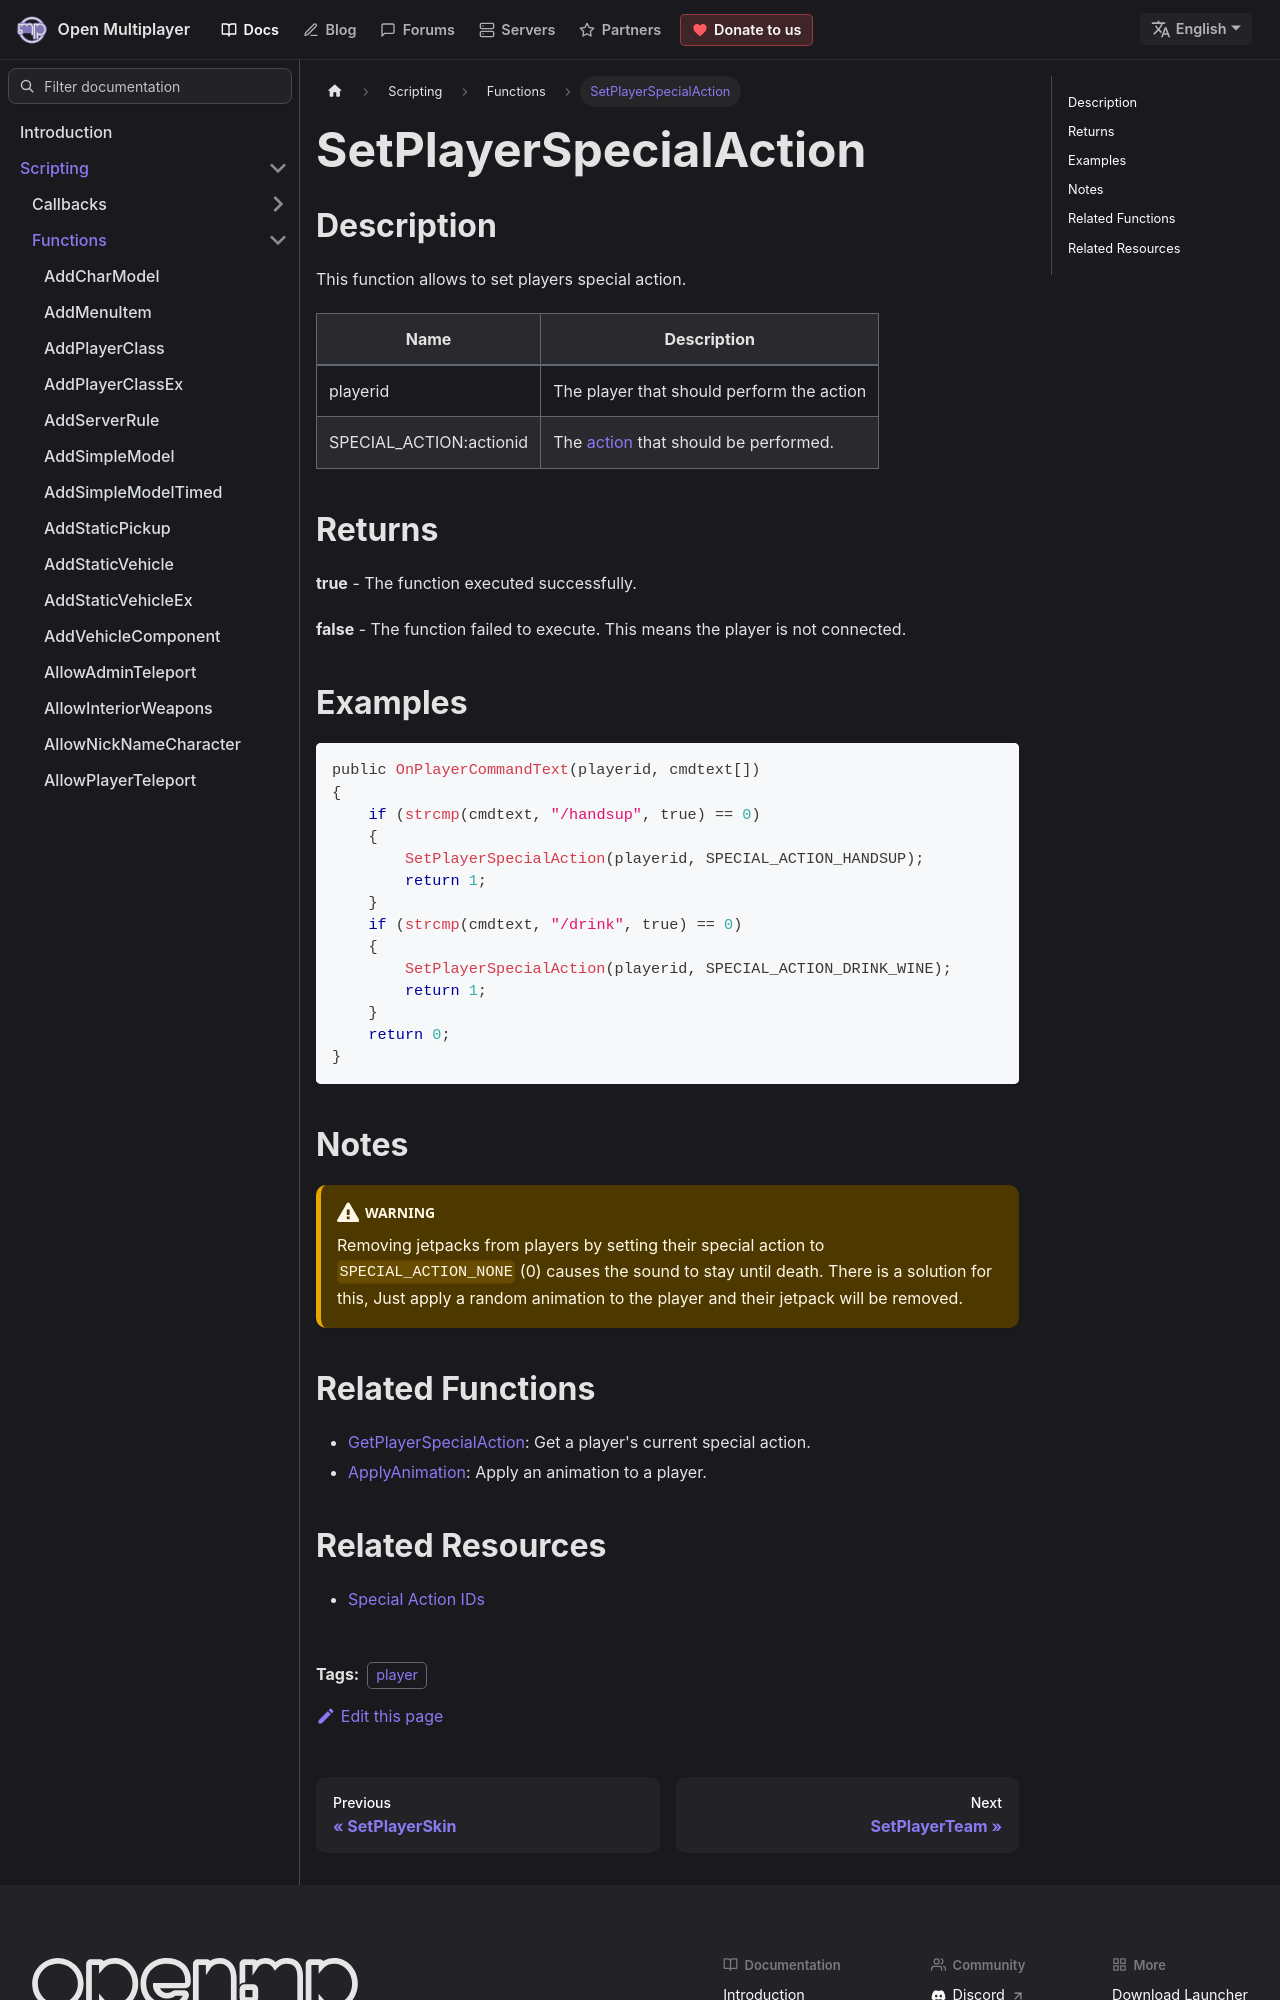

repository: openmultiplayer/web · page: docs/scripting/functions/SetPlayerSpecialAction.html · generator: docusaurus

---
title: SetPlayerSpecialAction
sidebar_label: SetPlayerSpecialAction
description: This function allows to set players special action.
tags: ["player"]
---

## Description

This function allows to set players special action.

| Name                    | Description                                                         |
| ----------------------- | ------------------------------------------------------------------- |
| playerid                | The player that should perform the action                           |
| SPECIAL_ACTION:actionid | The [action](../resources/specialactions) that should be performed. |

## Returns

**true** - The function executed successfully.

**false** - The function failed to execute. This means the player is not connected.

## Examples

```c
public OnPlayerCommandText(playerid, cmdtext[])
{
    if (strcmp(cmdtext, "/handsup", true) == 0)
    {
        SetPlayerSpecialAction(playerid, SPECIAL_ACTION_HANDSUP);
        return 1;
    }
    if (strcmp(cmdtext, "/drink", true) == 0)
    {
        SetPlayerSpecialAction(playerid, SPECIAL_ACTION_DRINK_WINE);
        return 1;
    }
    return 0;
}
```

## Notes

:::warning

Removing jetpacks from players by setting their special action to `SPECIAL_ACTION_NONE` (0) causes the sound to stay until death. There is a solution for this, Just apply a random animation to the player and their jetpack will be removed.

:::
